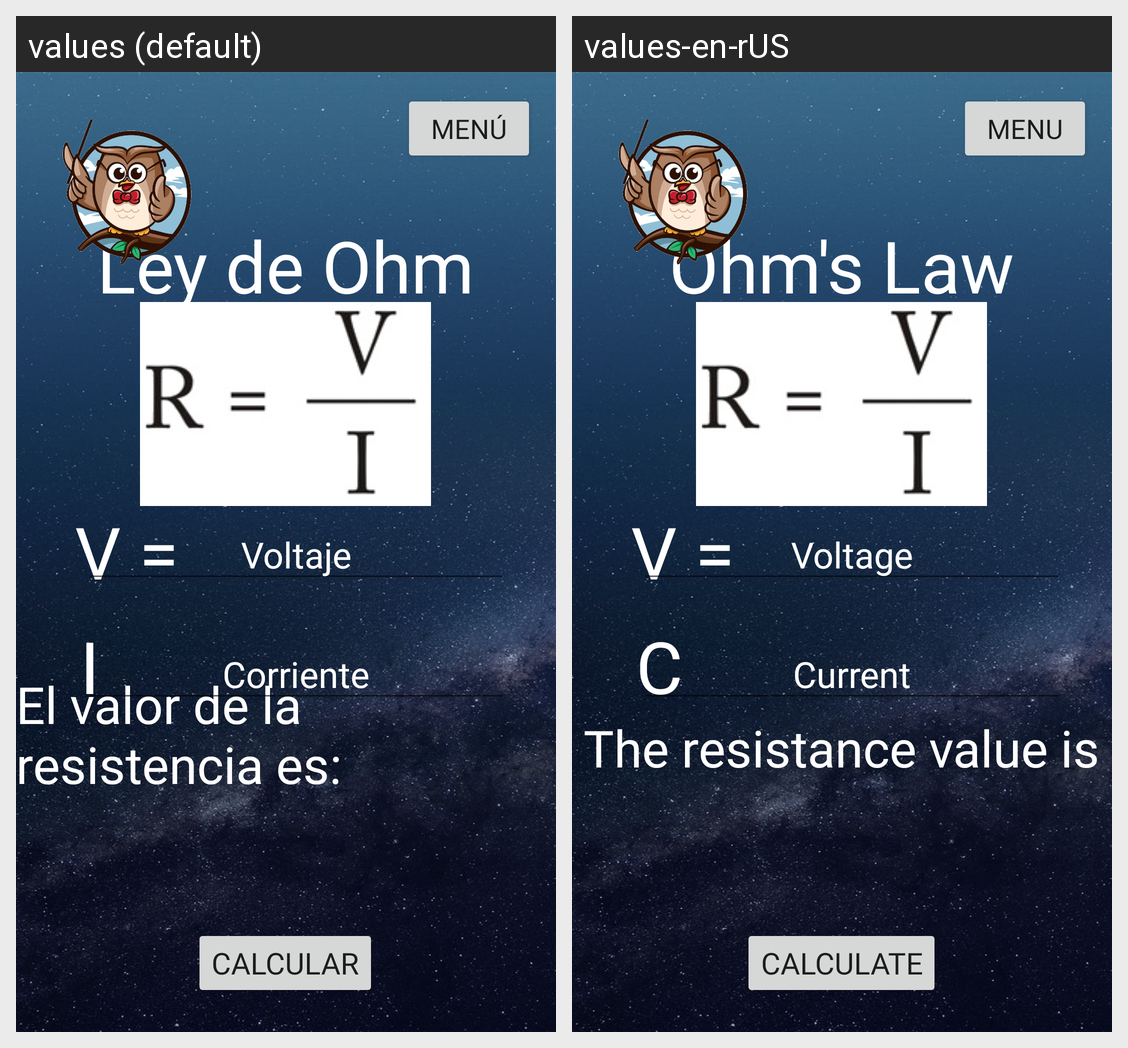

Strings drawn on this Android screen and how each of the app's shown locales translates them:
Android screen res/layout/activity_ohm.xml rendered under 2 locales, left to right: values (default), values-en-rUS. Device: Nexus 5 (rendered at 1080×1920; each locale shown at half size, 540×960, under a caption strip naming it); theme Theme.Ejercicio1RRLE.
Strings drawn on this screen, with the default value and each locale's value (text and hints the layout hard-codes, and strings that could not be matched under every locale, appear in the picture but are not listed):

Ohm
  values: Ley de Ohm
  values-en-rUS: Ohm's Law

BotonCalcular
  values: Calcular
  values-en-rUS: Calculate

voltaje
  values: V =
  values-en-rUS: V =

Intens
  values: I =
  values-en-rUS: C =

ResOmh
  values: El valor de la resistencia es:
  values-en-rUS: The resistance value is

Voltaje2
  values: Voltaje
  values-en-rUS: Voltage

Intensidad
  values: Corriente
  values-en-rUS: Current

Menu
  values: Menú
  values-en-rUS: Menu
